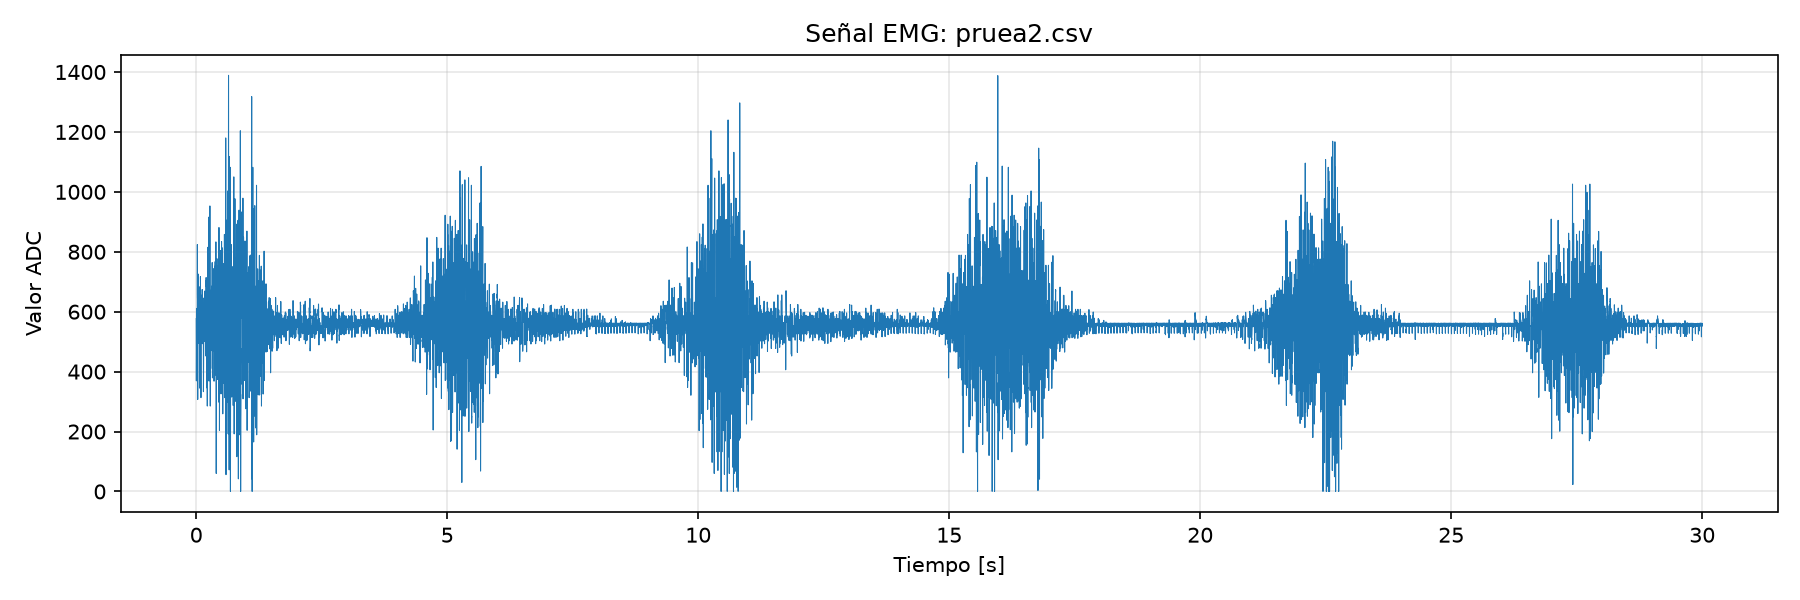

Values plotted in this chart, from the file beside it:
muestra, t_s, mV
0, 0.0000, 577
1, 0.0005, 540
2, 0.0010, 493
3, 0.0015, 445
4, 0.0020, 385
5, 0.0025, 372
6, 0.0030, 369
7, 0.0035, 383
8, 0.0040, 406
9, 0.0045, 430
10, 0.0050, 452
11, 0.0055, 467
12, 0.0060, 469
13, 0.0065, 476
14, 0.0070, 478
15, 0.0075, 495
16, 0.0080, 524
17, 0.0085, 537
18, 0.0090, 551
19, 0.0095, 573
20, 0.0100, 602
21, 0.0105, 611
22, 0.0110, 573
23, 0.0115, 576
24, 0.0120, 552
25, 0.0125, 524
26, 0.0130, 505
27, 0.0135, 503
28, 0.0140, 514
29, 0.0145, 511
30, 0.0150, 517
31, 0.0155, 525
32, 0.0160, 524
33, 0.0165, 517
34, 0.0170, 505
35, 0.0175, 480
36, 0.0180, 456
37, 0.0185, 421
38, 0.0190, 410
39, 0.0195, 434
40, 0.0200, 478
41, 0.0205, 529
42, 0.0210, 611
43, 0.0215, 696
44, 0.0220, 778
45, 0.0225, 824
46, 0.0230, 803
47, 0.0235, 694
48, 0.0240, 659
49, 0.0245, 647
50, 0.0250, 644
51, 0.0255, 644
52, 0.0260, 655
53, 0.0265, 660
54, 0.0270, 623
55, 0.0275, 562
56, 0.0280, 480
57, 0.0285, 408
58, 0.0290, 358
59, 0.0295, 322
... 59,940 more rows
